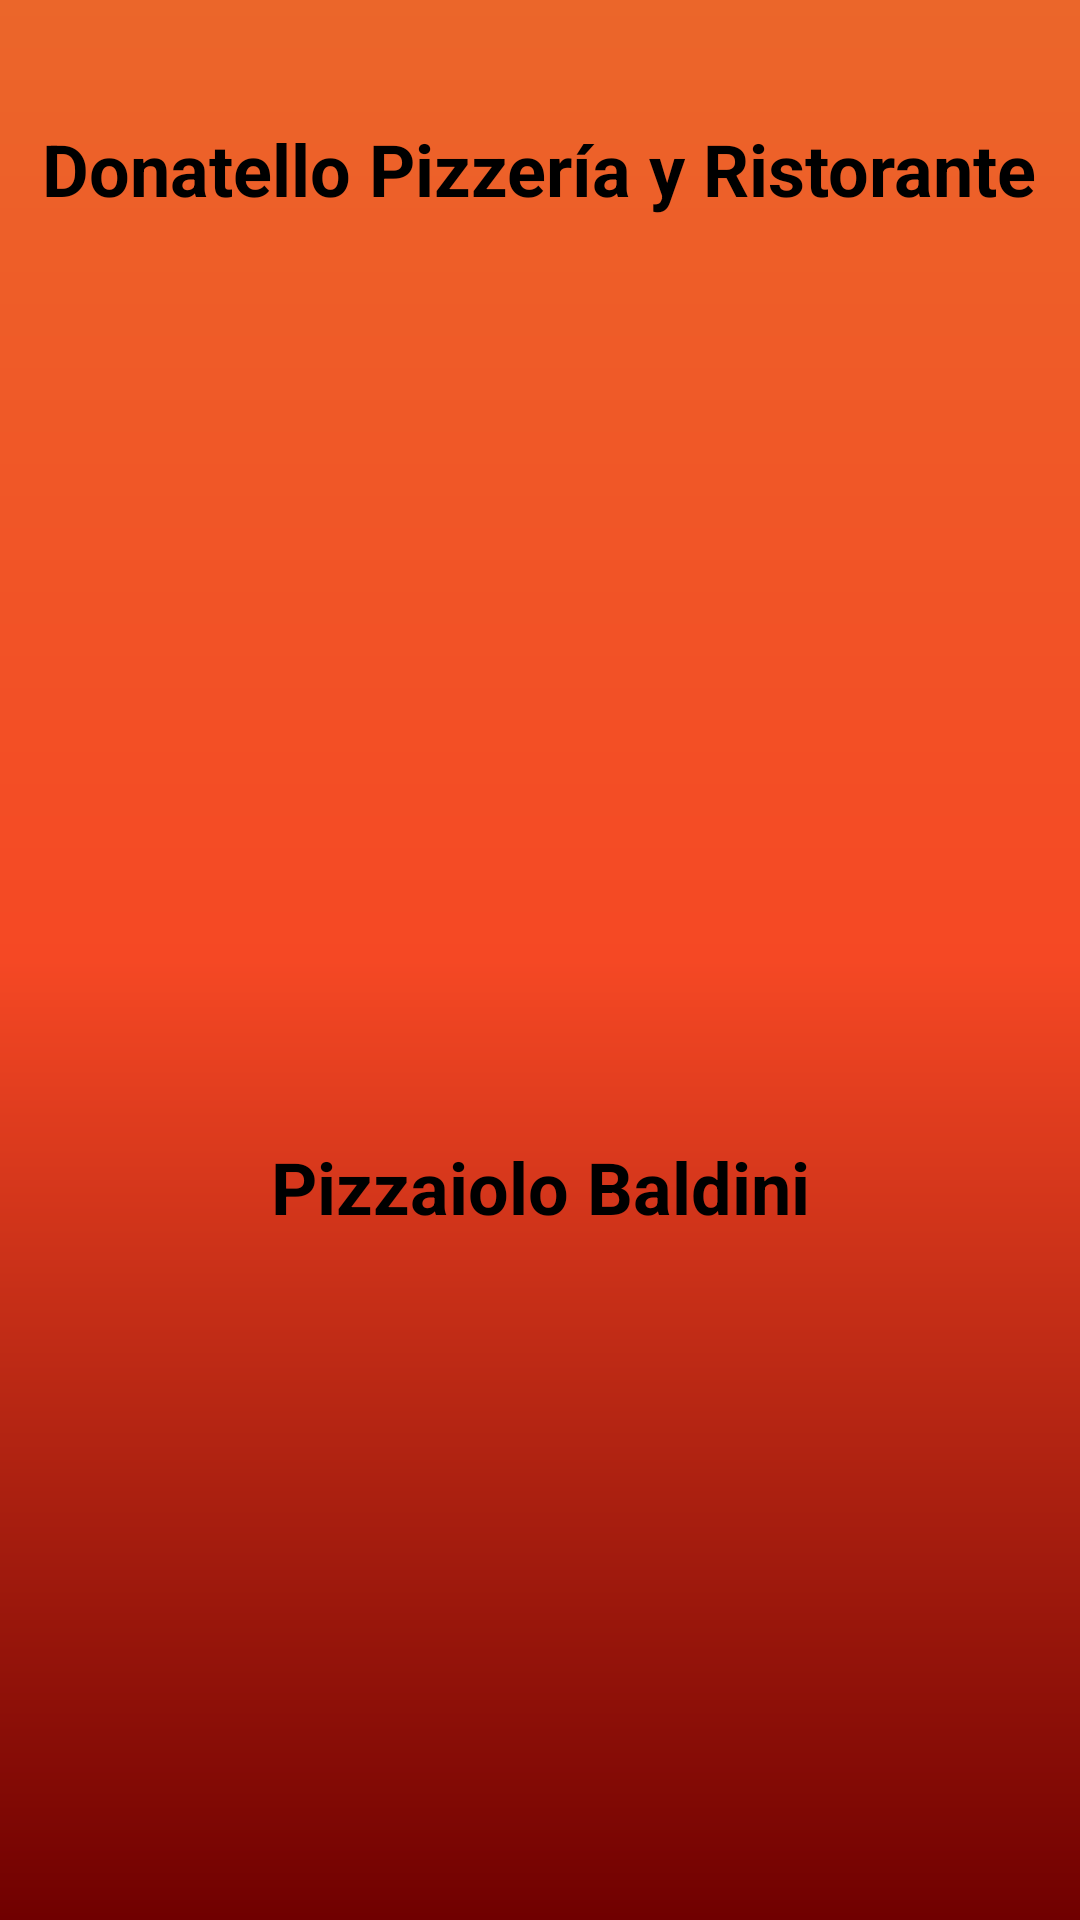

Here is an Android app screen rendered from its layout file. Give the layout XML and the strings, colors and styles it references.
<!-- AndroidManifest.xml: application theme Theme.ProyectoSantoTomas -->
<!-- res/layout/fragment_3.xml -->
<?xml version="1.0" encoding="utf-8"?>
<FrameLayout xmlns:android="http://schemas.android.com/apk/res/android"
    xmlns:app="http://schemas.android.com/apk/res-auto"
    xmlns:tools="http://schemas.android.com/tools"
    android:layout_width="match_parent"
    android:layout_height="match_parent"
    tools:context=".Fragment3"
    android:background="@drawable/fragment_color">

    <androidx.constraintlayout.widget.ConstraintLayout
        android:layout_width="match_parent"
        android:layout_height="match_parent">

        <TextView
            android:id="@+id/textView2"
            android:layout_width="wrap_content"
            android:layout_height="wrap_content"
            android:layout_marginTop="40dp"
            android:text="Donatello Pizzería y Ristorante"
            android:textColor="@color/black"
            android:textSize="24sp"
            android:textStyle="bold"
            app:layout_constraintEnd_toEndOf="parent"
            app:layout_constraintHorizontal_bias="0.493"
            app:layout_constraintStart_toStartOf="parent"
            app:layout_constraintTop_toTopOf="parent" />

        <ImageView
            android:id="@+id/imageView5"
            android:layout_width="346dp"
            android:layout_height="295dp"
            android:layout_marginTop="12dp"
            android:src="@mipmap/pizzafondo5"
            app:layout_constraintEnd_toEndOf="parent"
            app:layout_constraintStart_toStartOf="parent"
            app:layout_constraintTop_toBottomOf="@+id/textView2" />

        <TextView
            android:id="@+id/textView5"
            android:layout_width="wrap_content"
            android:layout_height="wrap_content"
            android:text="Pizzaiolo Baldini"
            android:textColor="@color/black"
            android:textSize="24sp"
            android:textStyle="bold"
            app:layout_constraintEnd_toEndOf="parent"
            app:layout_constraintStart_toStartOf="parent"
            app:layout_constraintTop_toBottomOf="@+id/imageView5" />

        <ImageView
            android:id="@+id/imageView6"
            android:layout_width="354dp"
            android:layout_height="298dp"
            android:src="@mipmap/pizzafondo6"
            app:layout_constraintEnd_toEndOf="parent"
            app:layout_constraintStart_toStartOf="parent"
            app:layout_constraintTop_toBottomOf="@+id/textView5" />
    </androidx.constraintlayout.widget.ConstraintLayout>
</FrameLayout>
<!-- resources referenced by this layout -->
<resources>
  <color name="black">#FF000000</color>
  <!-- drawable fragment_color (drawable) -->
  <?xml version="1.0" encoding="utf-8"?>
  <shape xmlns:android="http://schemas.android.com/apk/res/android">
  
      <gradient
          android:angle="90"
          android:startColor="#700000"
          android:centerColor="#F54824"
          android:endColor="#EB662A"
          />
  </shape>
  <style name="Theme.ProyectoSantoTomas" parent="Theme.MaterialComponents.NoActionBar">
          
          <item name="colorPrimary">@color/purple_500</item>
          <item name="colorPrimaryVariant">@color/purple_700</item>
          <item name="colorOnPrimary">@color/white</item>
          
          <item name="colorSecondary">@color/teal_200</item>
          <item name="colorSecondaryVariant">@color/teal_700</item>
          <item name="colorOnSecondary">@color/black</item>
          
          <item name="android:statusBarColor" tools:targetApi="l">?attr/colorPrimaryVariant</item>
          
      </style>
  <color name="purple_500">#FF6200EE</color>
  <color name="purple_700">#FF3700B3</color>
  <color name="white">#FFFFFFFF</color>
  <color name="teal_200">#FF03DAC5</color>
  <color name="teal_700">#FF018786</color>
</resources>
